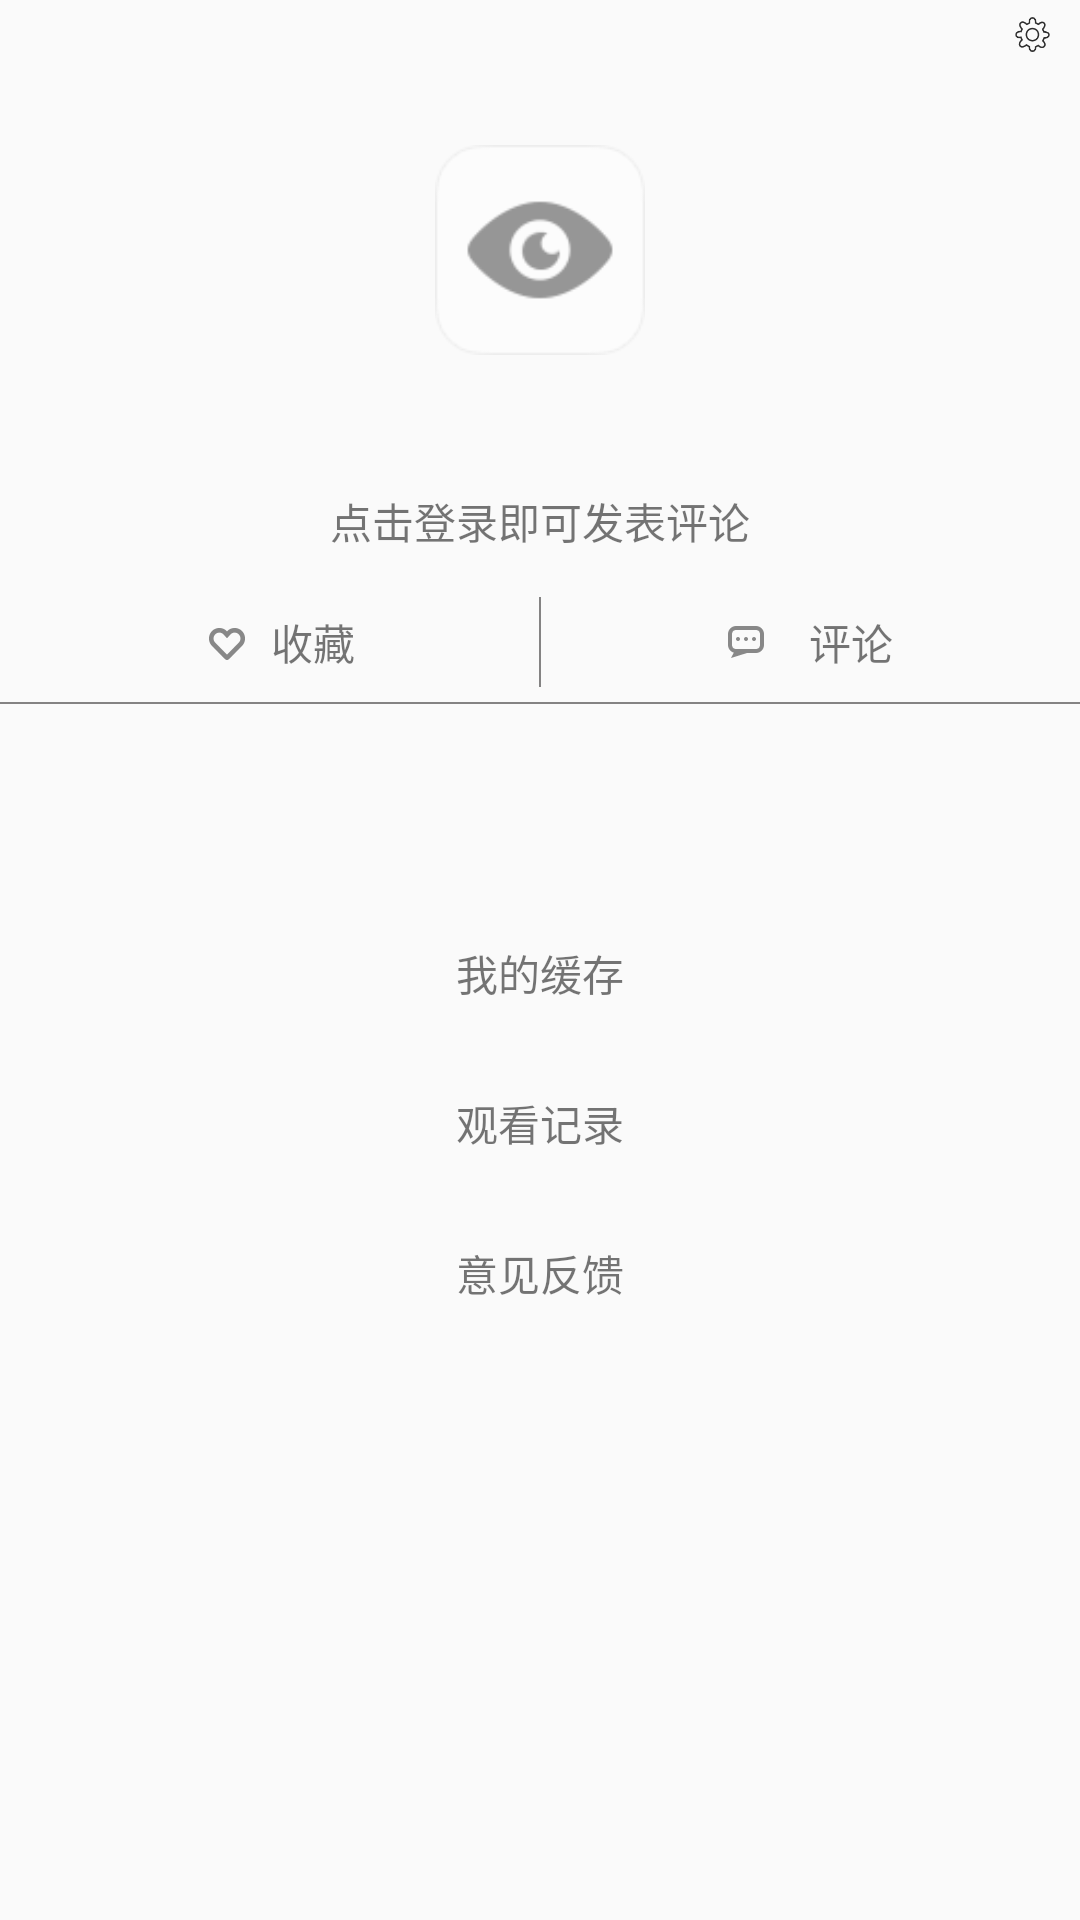

Reconstruct the res/layout file that produces this screen, plus the resources it refers to.
<!-- AndroidManifest.xml: application theme AppTheme -->
<!-- res/layout/fragment_wd.xml -->
<?xml version="1.0" encoding="utf-8"?>
<LinearLayout xmlns:android="http://schemas.android.com/apk/res/android"
    android:orientation="vertical" android:layout_width="match_parent"
    android:layout_height="match_parent">
    <RelativeLayout
        android:layout_width="match_parent"
        android:layout_height="70px"
        >
        <ImageView
            android:layout_alignParentRight="true"
            android:src="@mipmap/icon_setting"
            android:id="@+id/vide_show"
            android:layout_width="35px"
            android:layout_height="35px"
            android:layout_marginRight="30px"
            android:layout_centerVertical="true"
            />
    </RelativeLayout>
    <FrameLayout
        android:layout_width="match_parent"
        android:alpha="0.5"
        android:layout_height="120dp">

        <LinearLayout
            android:layout_width="match_parent"
            android:gravity="center"
            android:layout_height="match_parent">

            <ImageView
                android:layout_width="100dp"
                android:layout_height="100dp"
                android:layout_gravity="center"
                android:src="@mipmap/landing_countdown_background" />

        </LinearLayout>

        <LinearLayout
            android:layout_width="match_parent"
            android:layout_height="match_parent"
            android:gravity="center">
            <ImageView
                android:layout_width="70dp"
                android:layout_height="70dp"
                android:src="@mipmap/ic_launchers" />
        </LinearLayout>

    </FrameLayout>

    <TextView
        android:layout_marginTop="20dp"
        android:layout_width="match_parent"
        android:layout_height="wrap_content"
        android:gravity="center"
        android:text="点击登录即可发表评论" />

    <LinearLayout
        android:layout_width="match_parent"
        android:layout_height="40dp"
        android:layout_marginTop="10dp">

        <LinearLayout
            android:layout_width="0dp"
            android:layout_height="match_parent"
            android:layout_weight="1"
            android:gravity="center">

            <ImageView
                android:layout_width="wrap_content"
                android:layout_height="wrap_content"
                android:src="@mipmap/ic_grey_heart" />

            <TextView
                android:layout_width="wrap_content"
                android:layout_height="match_parent"
                android:gravity="center"
                android:text="收藏" />
        </LinearLayout>
        <View
            android:layout_gravity="center_vertical"
            android:background="@color/gray"
            android:layout_width="0.5dp"
            android:layout_height="30dp"></View>
        <LinearLayout
            android:layout_width="0dp"
            android:layout_height="match_parent"
            android:layout_weight="1"
            android:gravity="center">

            <ImageView
                android:layout_width="wrap_content"
                android:layout_height="wrap_content"
                android:src="@mipmap/ic_action_reply_grey_without_padding" />

            <TextView
                android:layout_width="wrap_content"
                android:layout_height="match_parent"
                android:layout_marginLeft="15dp"
                android:gravity="center"
                android:text="评论" />
        </LinearLayout>
    </LinearLayout>
    <View
        android:background="@color/gray"
        android:layout_width="match_parent"
        android:layout_height="0.5dp"/>

    <TextView
        android:id="@+id/tv_save"
        android:layout_marginTop="50dp"
        android:layout_width="match_parent"
        android:layout_height="50dp"
        android:gravity="bottom|center_horizontal"
        android:text="我的缓存"
        android:textSize="14sp" />

    <TextView
        android:id="@+id/tv_watch"
        android:layout_width="match_parent"
        android:layout_height="50dp"
        android:gravity="bottom|center_horizontal"
        android:text="观看记录"
        android:textSize="14sp" />

    <TextView
        android:id="@+id/tv_advise"
        android:layout_width="match_parent"
        android:layout_height="50dp"
        android:gravity="bottom|center_horizontal"
        android:text="意见反馈"
        android:textSize="14sp" />
</LinearLayout>
<!-- resources referenced by this layout -->
<resources>
  <color name="gray">#848383</color>
  <!-- mipmap ic_action_reply_grey_without_padding: png bitmap (mipmap-xxhdpi, 325 bytes) -->
  <!-- mipmap ic_grey_heart: png bitmap (mipmap-xxhdpi, 472 bytes) -->
  <!-- mipmap ic_launchers: png bitmap (mipmap-xxhdpi, 1021 bytes) -->
  <!-- mipmap icon_setting: png bitmap (mipmap-xxhdpi, 1018 bytes) -->
  <style name="AppTheme" parent="Theme.AppCompat.Light.NoActionBar">
          
          <item name="colorPrimary">@color/colorPrimary</item>
          <item name="colorPrimaryDark">@color/colorPrimaryDark</item>
          <item name="colorAccent">@color/colorAccent</item>
          <item name="windowNoTitle">true</item>
      </style>
  <color name="colorPrimary">#3F51B5</color>
  <color name="colorPrimaryDark">#303F9F</color>
  <color name="colorAccent">#FF4081</color>
</resources>
